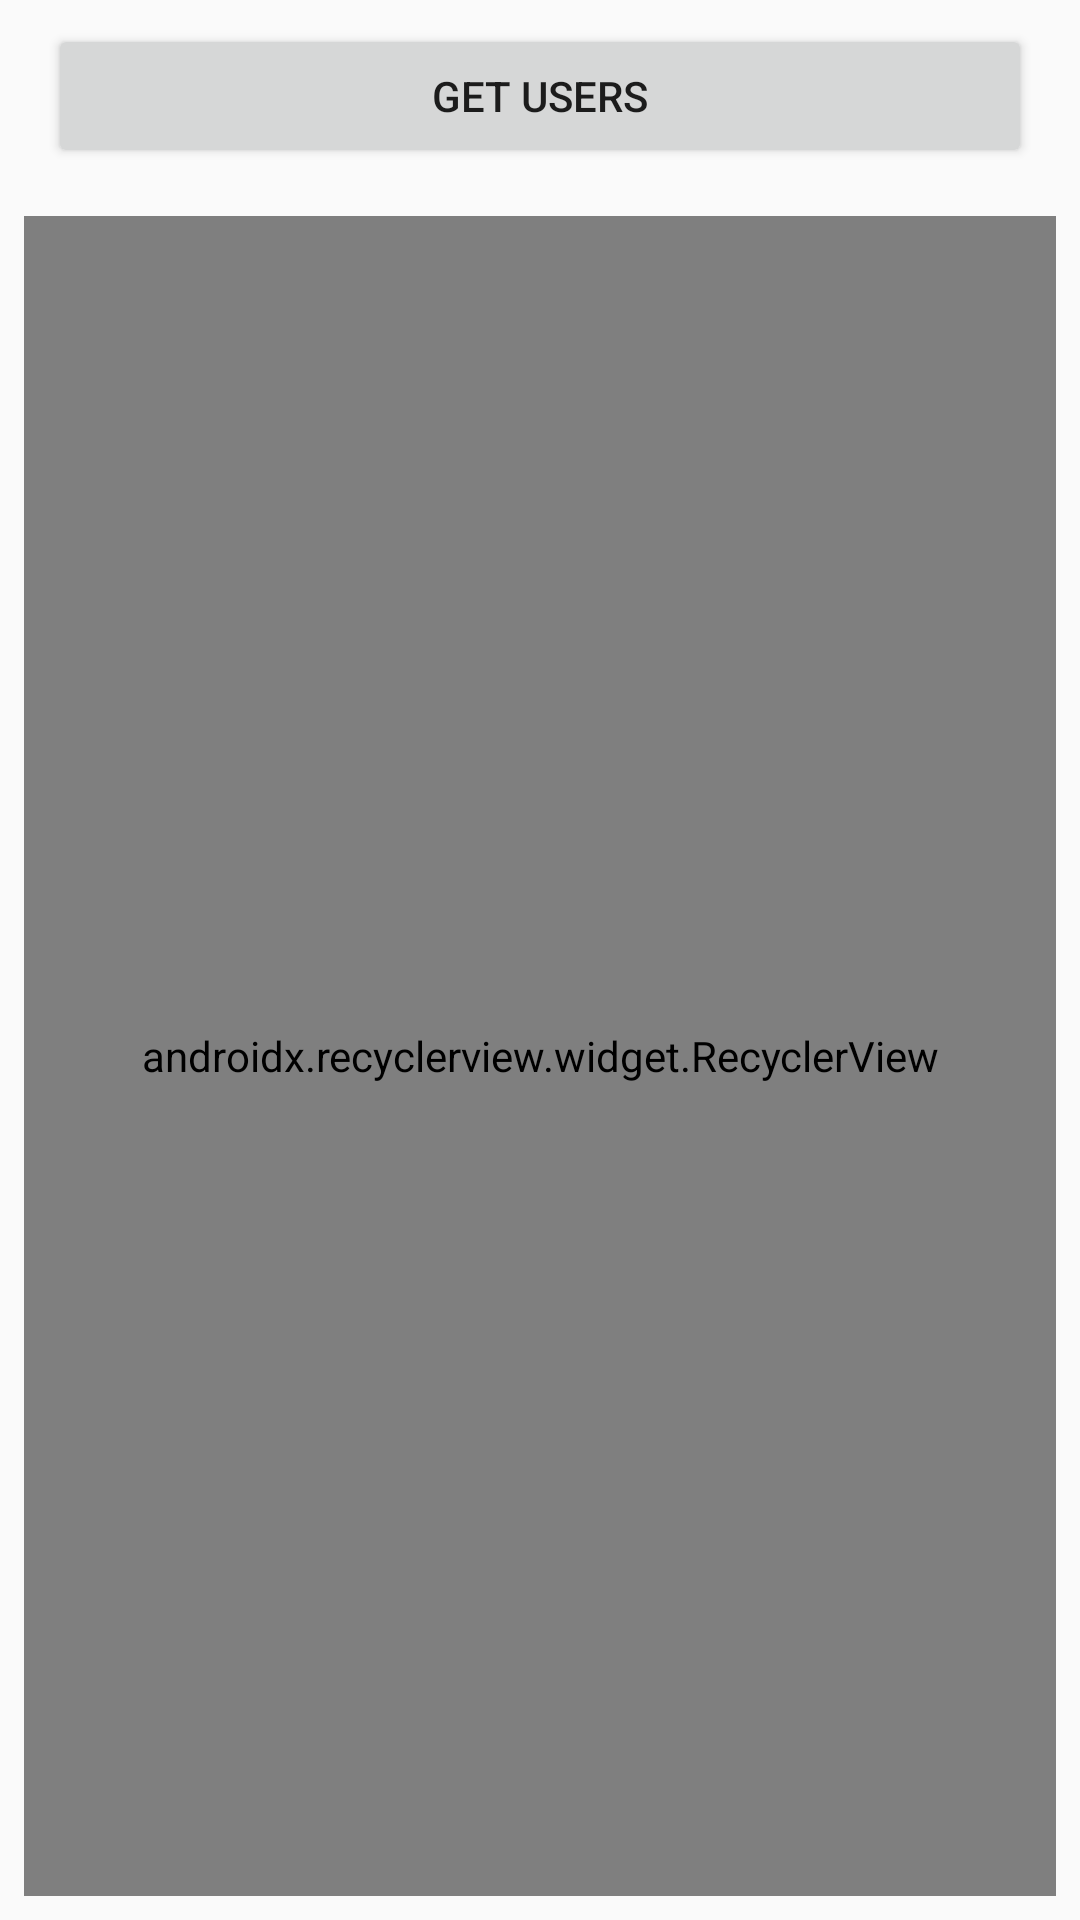

Reconstruct the res/layout file that produces this screen, plus the resources it refers to.
<!-- AndroidManifest.xml: application theme AppTheme -->
<!-- res/layout/activity_main.xml -->
<?xml version="1.0" encoding="utf-8"?>
<android.support.constraint.ConstraintLayout
    xmlns:android="http://schemas.android.com/apk/res/android"
    xmlns:app="http://schemas.android.com/apk/res-auto"
    xmlns:tools="http://schemas.android.com/tools"
    android:layout_width="match_parent"
    android:layout_height="match_parent"
    tools:context=".MainActivity">


    <Button
        android:id="@+id/btnGet"
        android:layout_width="0dp"
        android:layout_height="wrap_content"
        android:layout_marginStart="16dp"
        android:layout_marginTop="8dp"
        android:layout_marginEnd="16dp"
        android:layout_marginBottom="8dp"
        android:text="GET USERS"
        app:layout_constraintBottom_toTopOf="@+id/users"
        app:layout_constraintEnd_toEndOf="parent"
        app:layout_constraintStart_toStartOf="parent"
        app:layout_constraintTop_toTopOf="parent" />

    <android.support.v7.widget.RecyclerView
        android:id="@+id/users"
        android:layout_width="0dp"
        android:layout_height="0dp"
        android:layout_marginStart="8dp"
        android:layout_marginTop="8dp"
        android:layout_marginEnd="8dp"
        android:layout_marginBottom="8dp"
        app:layoutManager="android.support.v7.widget.GridLayoutManager"
        app:layout_constraintBottom_toBottomOf="parent"
        app:layout_constraintEnd_toEndOf="parent"
        app:layout_constraintHorizontal_bias="1.0"
        app:layout_constraintStart_toStartOf="parent"
        app:layout_constraintTop_toBottomOf="@+id/btnGet"
        tools:listitem="@layout/list_item_user" />

</android.support.constraint.ConstraintLayout>
<!-- res/layout/list_item_user.xml (included above) -->
<?xml version="1.0" encoding="utf-8"?>
<android.support.constraint.ConstraintLayout xmlns:android="http://schemas.android.com/apk/res/android"
    xmlns:app="http://schemas.android.com/apk/res-auto"
    xmlns:tools="http://schemas.android.com/tools"
    android:layout_width="match_parent"
    android:layout_height="wrap_content">

    <ImageView
        android:id="@+id/ivAvatar"
        android:layout_width="100dp"
        android:layout_height="100dp"
        android:layout_marginStart="8dp"
        android:layout_marginLeft="8dp"
        android:layout_marginTop="8dp"
        android:layout_marginEnd="16dp"
        android:layout_marginRight="16dp"
        app:layout_constraintEnd_toStartOf="@+id/tvLogin"
        app:layout_constraintStart_toStartOf="parent"
        app:layout_constraintTop_toTopOf="parent"
        tools:srcCompat="@tools:sample/avatars" />

    <TextView
        android:id="@+id/tvLogin"
        android:layout_width="0dp"
        android:layout_height="wrap_content"
        android:layout_marginStart="16dp"
        android:layout_marginLeft="16dp"
        android:layout_marginTop="16dp"
        android:layout_marginEnd="16dp"
        android:layout_marginRight="16dp"
        android:layout_marginBottom="16dp"
        android:gravity="center"
        style="@style/Text"
        android:text="Login"
        app:layout_constraintBottom_toTopOf="@+id/tvId"
        app:layout_constraintEnd_toEndOf="parent"
        app:layout_constraintStart_toEndOf="@+id/ivAvatar"
        app:layout_constraintTop_toTopOf="parent" />

    <TextView
        android:id="@+id/tvId"
        android:layout_width="0dp"
        android:layout_height="wrap_content"
        android:layout_marginStart="16dp"
        android:layout_marginLeft="16dp"
        android:layout_marginTop="16dp"
        android:layout_marginEnd="16dp"
        android:layout_marginRight="16dp"
        android:gravity="center"
        style="@style/Text"
        android:text="ID"
        app:layout_constraintEnd_toEndOf="parent"
        app:layout_constraintStart_toEndOf="@+id/ivAvatar"
        app:layout_constraintTop_toBottomOf="@+id/tvLogin" />

    <View
        android:id="@+id/view"
        android:layout_width="match_parent"
        android:layout_height="1dp"
        android:layout_marginTop="8dp"
        android:background="@color/colorPrimaryDark"
        app:layout_constraintEnd_toEndOf="parent"
        app:layout_constraintHorizontal_bias="0.0"
        app:layout_constraintStart_toStartOf="parent"
        app:layout_constraintTop_toBottomOf="@+id/ivAvatar" />
</android.support.constraint.ConstraintLayout>
<!-- resources referenced by this layout -->
<resources>
  <style name="Text">
          <item name="android:textSize">18sp</item>
      </style>
  <style name="AppTheme" parent="Theme.AppCompat.Light.DarkActionBar">
          
          <item name="colorPrimary">@color/colorPrimary</item>
          <item name="colorPrimaryDark">@color/colorPrimaryDark</item>
          <item name="colorAccent">@color/colorAccent</item>
      </style>
  <!-- not gathered from this repository: default colours our renderer supplied (Android Studio template values) -->
  <color name="colorPrimary">#FF6200EE</color>
  <color name="colorPrimaryDark">#FF3700B3</color>
  <color name="colorAccent">#FF03DAC5</color>
</resources>
